Dataset: data (GitHub, Sarrasor/Buoys). Classes: green buoy, non buoy, red buoy.

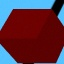
Label: non buoy

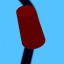
Label: red buoy

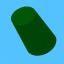
Label: green buoy

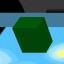
Label: non buoy

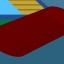
Label: red buoy

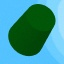
Label: green buoy
